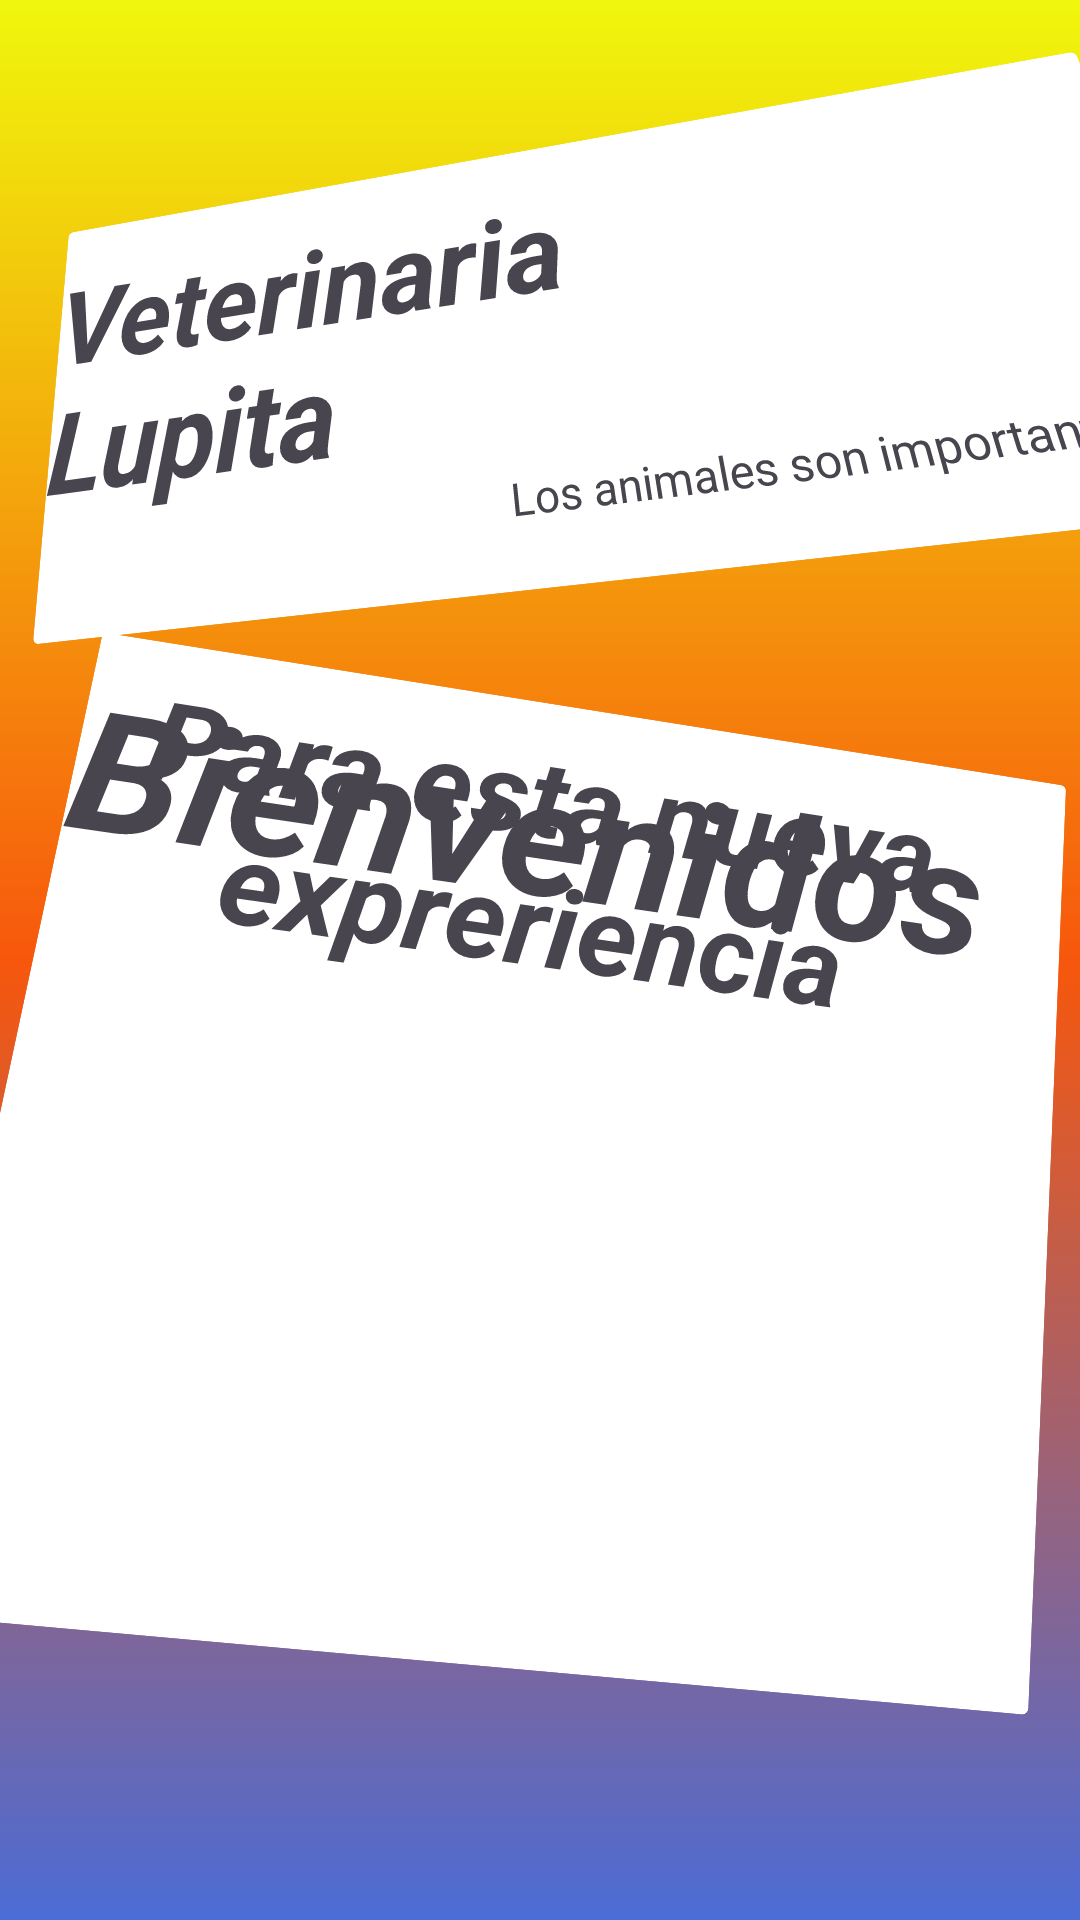

Here is an Android app screen rendered from its layout file. Give the layout XML and the strings, colors and styles it references.
<!-- AndroidManifest.xml: application theme Theme.Adventure -->
<!-- res/layout/activity_main.xml -->
<?xml version="1.0" encoding="utf-8"?>
<androidx.constraintlayout.widget.ConstraintLayout xmlns:android="http://schemas.android.com/apk/res/android"
    xmlns:app="http://schemas.android.com/apk/res-auto"
    xmlns:tools="http://schemas.android.com/tools"
    android:id="@+id/main"
    android:layout_width="match_parent"
    android:layout_height="match_parent"
    android:background="@drawable/gradient_background"
    android:visibility="visible"
    tools:context=".MainActivity">

    <androidx.cardview.widget.CardView
        android:layout_width="371dp"
        android:layout_height="149dp"
        android:rotation="-7"
        android:rotationX="13"
        android:rotationY="-7"
        app:layout_constraintBottom_toTopOf="@+id/cardView2"
        app:layout_constraintEnd_toEndOf="parent"
        app:layout_constraintHorizontal_bias="0.0"
        app:layout_constraintStart_toStartOf="parent"
        app:layout_constraintTop_toTopOf="parent"
        app:layout_constraintVertical_bias="0.548">

        <androidx.constraintlayout.widget.ConstraintLayout
            android:layout_width="match_parent"
            android:layout_height="133dp">

            <ImageView
                android:id="@+id/imageView"
                android:layout_width="130dp"
                android:layout_height="194dp"
                app:srcCompat="@drawable/logo"
                tools:layout_editor_absoluteX="-15dp"
                tools:layout_editor_absoluteY="-20dp" />

            <TextView
                android:id="@+id/textView2"
                style="@style/Widget.Material3.SearchView.Prefix"
                android:layout_width="wrap_content"
                android:layout_height="wrap_content"
                android:layout_marginTop="4dp"
                android:text="Veterinaria
                Lupita"
                android:textSize="40dp"
                android:textStyle="bold|italic"
                app:layout_constraintTop_toTopOf="parent"
                tools:layout_editor_absoluteX="115dp" />

            <TextView
                android:id="@+id/textView3"
                android:layout_width="wrap_content"
                android:layout_height="wrap_content"
                android:layout_marginStart="165dp"
                android:layout_marginTop="108dp"
                android:text="Los animales son importantes"
                app:layout_constraintEnd_toEndOf="parent"
                app:layout_constraintHorizontal_bias="0.0"
                app:layout_constraintStart_toStartOf="@+id/imageView"
                app:layout_constraintTop_toTopOf="@+id/textView2" />

        </androidx.constraintlayout.widget.ConstraintLayout>
    </androidx.cardview.widget.CardView>

    <androidx.cardview.widget.CardView
        android:id="@+id/cardView2"
        android:layout_width="350dp"
        android:layout_height="320dp"
        android:layout_marginBottom="96dp"
        android:background="@color/black"
        android:rotation="7"
        android:rotationX="5"
        android:rotationY="3"
        app:layout_constraintBottom_toBottomOf="parent"
        app:layout_constraintEnd_toEndOf="parent"
        app:layout_constraintHorizontal_bias="0.737"
        app:layout_constraintStart_toStartOf="parent">

        <androidx.constraintlayout.widget.ConstraintLayout
            android:layout_width="match_parent"
            android:layout_height="279dp">

            <TextView
                android:id="@+id/textView2"
                style="@style/Widget.Material3.SearchView.Prefix"
                android:layout_width="wrap_content"
                android:layout_height="wrap_content"
                android:text="Bienvenidos"
                android:textSize="60dp"
                android:textStyle="bold|italic"
                tools:layout_editor_absoluteX="7dp"
                tools:layout_editor_absoluteY="26dp" />

            <TextView
                android:id="@+id/textView2"
                style="@style/Widget.Material3.SearchView.Prefix"
                android:layout_width="340dp"
                android:layout_height="348dp"
                android:text="Para esta nueva     expreriencia"
                android:textAlignment="center"
                android:textColorLink="#782929"
                android:textSize="40dp"
                android:textStyle="bold|italic"
                app:autoSizeTextType="none"
                tools:layout_editor_absoluteX="5dp"
                tools:layout_editor_absoluteY="138dp" />

        </androidx.constraintlayout.widget.ConstraintLayout>
    </androidx.cardview.widget.CardView>

</androidx.constraintlayout.widget.ConstraintLayout>
<!-- resources referenced by this layout -->
<resources>
  <!-- drawable gradient_background (drawable) -->
  <?xml version="1.0" encoding="utf-8"?>
  <selector xmlns:android="http://schemas.android.com/apk/res/android">
      <item>
          <shape>
              <gradient
                  android:startColor="#F0F70C"
                  android:centerColor="#F7570C"
                  android:endColor="#4B6CD6"
                  android:angle="5" />
              <corners
                  android:radius="0dp"/>
          </shape>
      </item>
  </selector>
  <style name="Theme.Adventure" parent="Base.Theme.Adventure" />
  <style name="Base.Theme.Adventure" parent="Theme.Material3.DayNight.NoActionBar">
          
          
      </style>
  <!-- not gathered from this repository: default colours our renderer supplied (Android Studio template values) -->
  <color name="black">#FF000000</color>
</resources>
